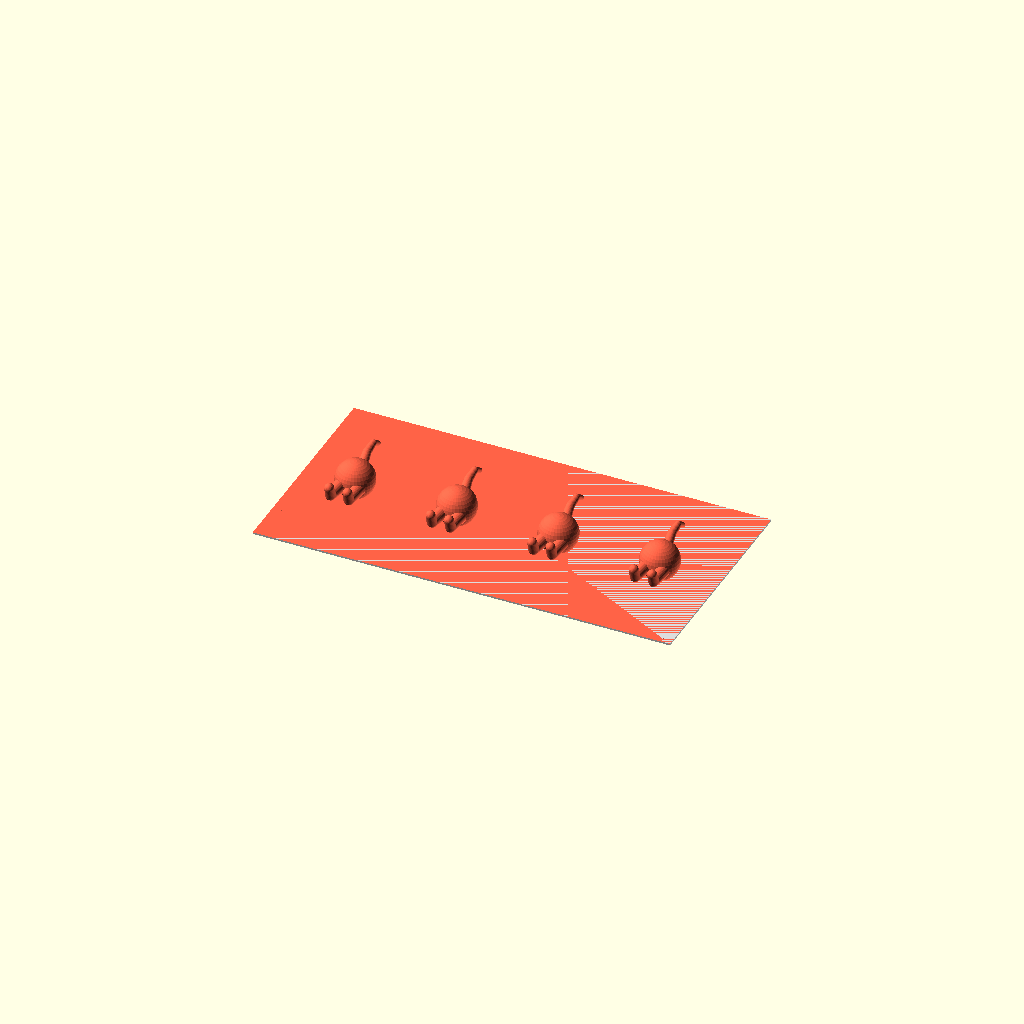
Cell 1: the model at its default parameters.
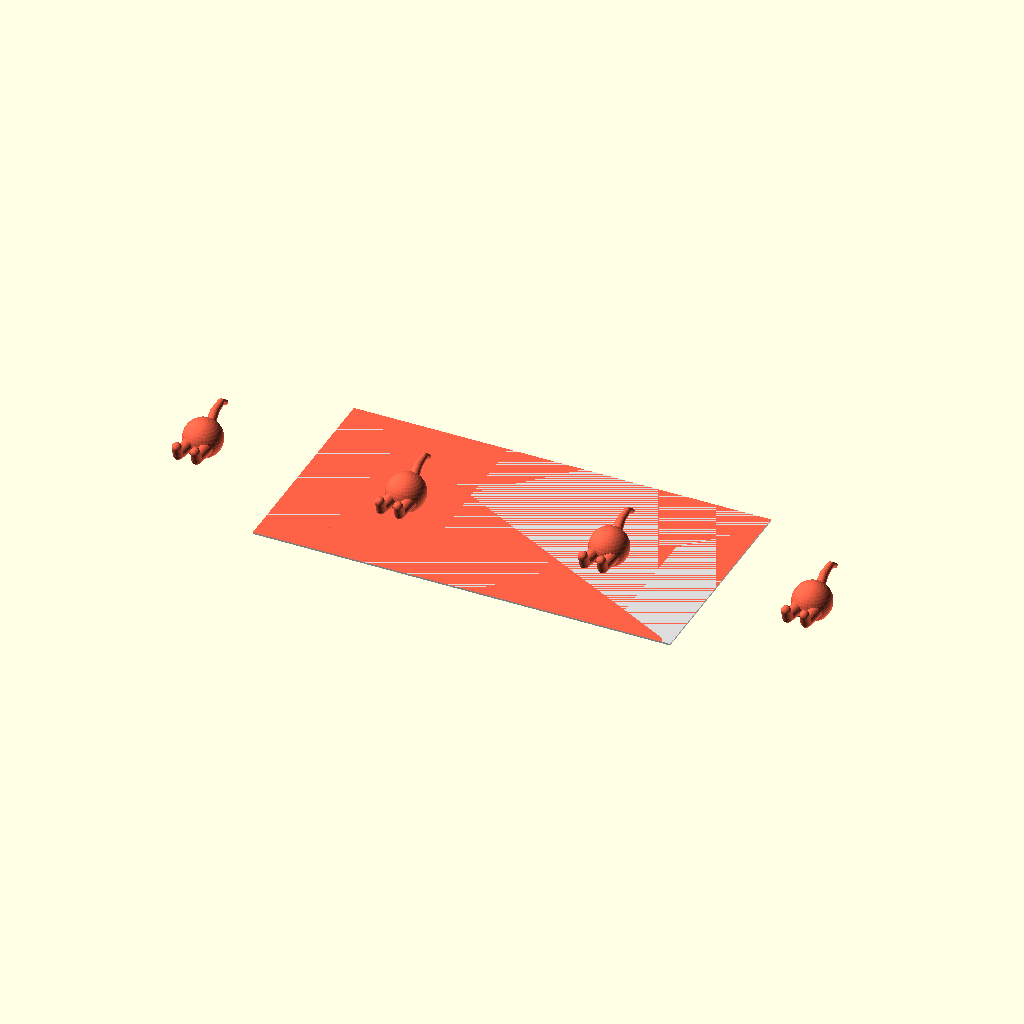
Cell 2: sep_tornillos = 730 (everything else at default).
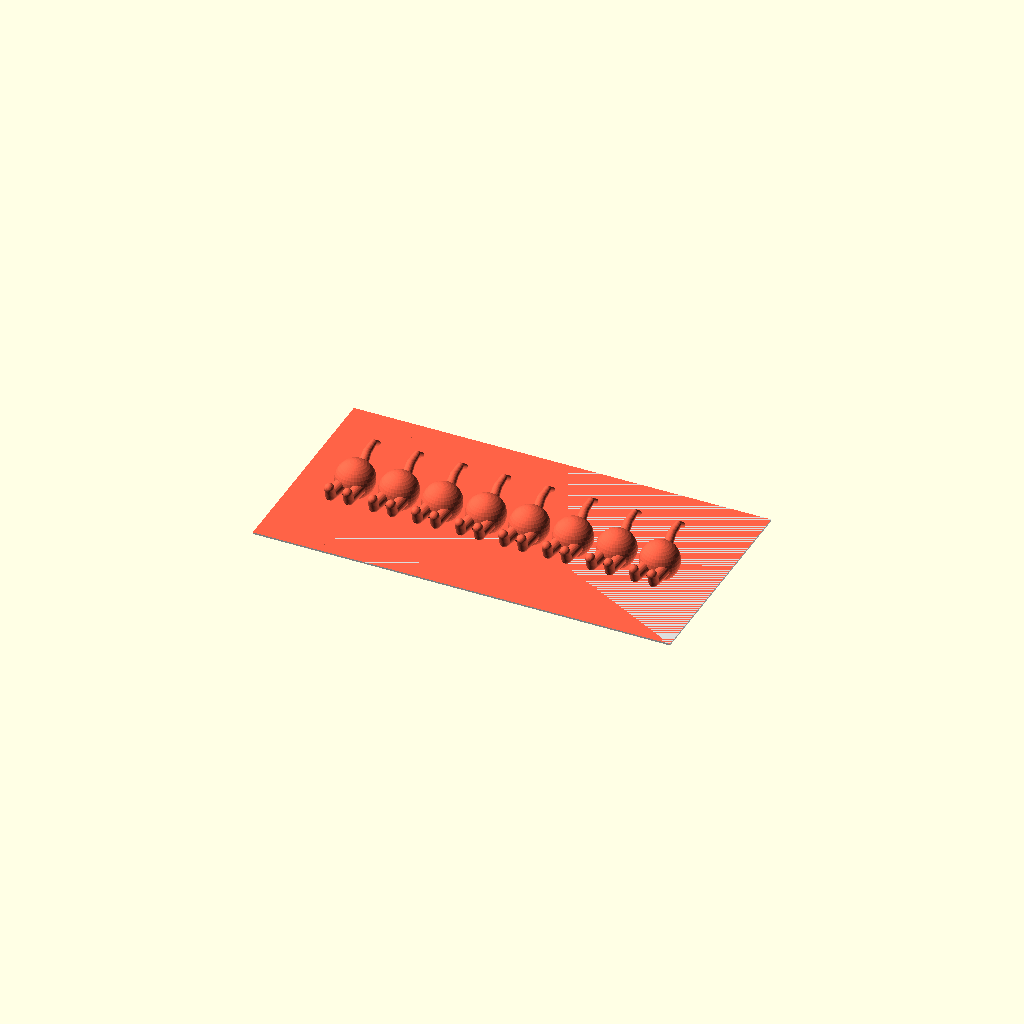
Cell 3 — n_figuras set to 8, the other parameters unchanged.
One fixed orthographic camera (rotation 55°, 0°, 25°; colour scheme Cornfield) for every cell.
Source of the model, perchero-pared/v4-colas-de-perro/perchero-colas.scad:
pieza = "vista";

$fn = 36;

sep_tornillos = 365;
n_figuras = 4;

d_vastago = 3;
d_cabeza = 6.5;
llave_labio = 3;
llave_fondo = 3.5;
llave_largo = 7;

x_figuras = [for (i = [0 : n_figuras - 1]) -sep_tornillos / 2 + i * sep_tornillos / (n_figuras - 1)];

module cadena(puntos, diametros) {
    for (i = [0 : len(puntos) - 2])
        hull() {
            translate(puntos[i]) sphere(d = diametros[i]);
            translate(puntos[i + 1]) sphere(d = diametros[i + 1]);
        }
}

module alargado(d, h, largo) {
    hull() {
        cylinder(d = d, h = h);
        translate([0, largo, 0]) cylinder(d = d, h = h);
    }
}

module cerradura() {
    d_entrada = d_cabeza + 0.5;
    d_cuello = d_vastago + 0.4;
    translate([0, 0, -1]) cylinder(d = d_entrada, h = llave_labio + 1);
    translate([0, 0, -1]) alargado(d_cuello, llave_labio + 1, llave_largo);
    translate([0, 0, llave_labio - 0.01]) alargado(d_entrada, llave_fondo + 0.01, llave_largo);
}

module pared_plana() {
    translate([-300, -300, 0]) cube([600, 600, 300]);
}

module figura() {
    difference() {
        intersection() {
            cuerpo();
            pared_plana();
        }
        cerradura();
    }
}

if (pieza == "figura") figura();
else if (pieza == "vista") {
    color("gainsboro") translate([-250, -120, -2]) cube([500, 260, 2]);
    for (x = x_figuras) translate([x, -llave_largo, 0]) color(color_figura) figura();
}

color_figura = "tomato";

module cuerpo() {
    translate([0, 6, 16]) sphere(d = 46);
    for (s = [-1, 1]) {
        cadena([[s * 10, -8, 14], [s * 11, -34, 16]], [16, 12]);
        cadena([[s * 11, -34, 16], [s * 11, -38, 28]], [12, 11]);
    }
    cadena([[0, 22, 20], [0, 36, 32], [0, 52, 34], [0, 64, 26]], [12, 10, 8, 6]);
}
Customizer parameters (derived from the source; name, type, default, range or options):
pieza: string, default "vista"
sep_tornillos: number, default 365
n_figuras: number, default 4
d_vastago: number, default 3
d_cabeza: number, default 6.5
llave_labio: number, default 3
llave_fondo: number, default 3.5
llave_largo: number, default 7
